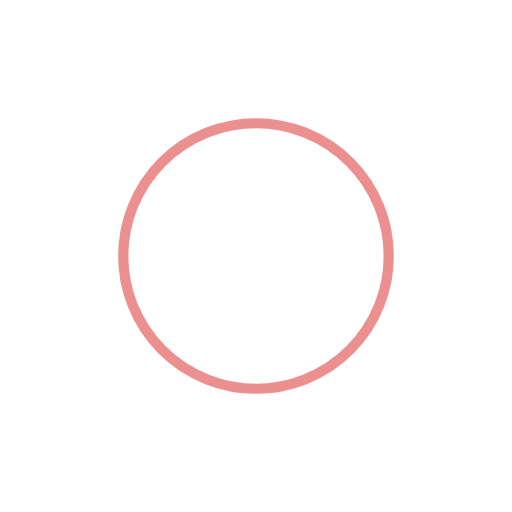
t = 0.00 s
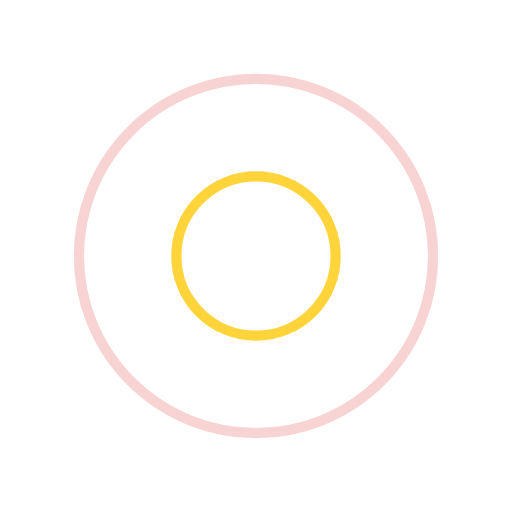
t = 0.25 s
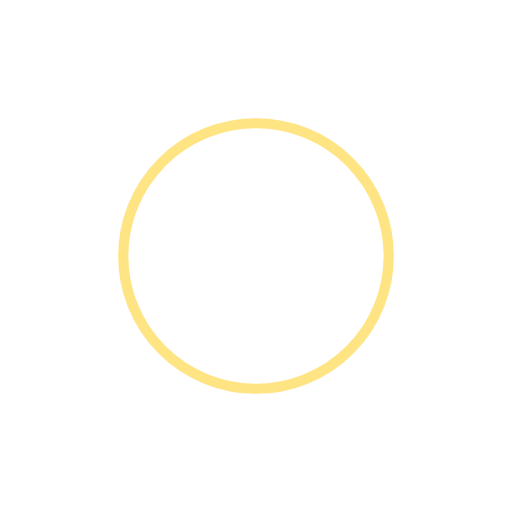
t = 0.50 s
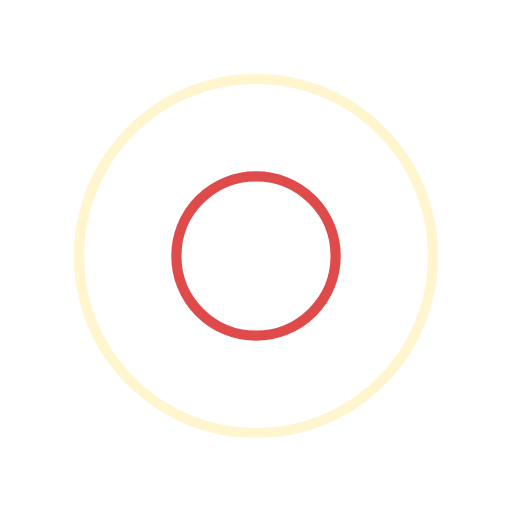
t = 0.75 s

The animated SVG that drew these frames (rendered in a browser with its animation timeline set to each time). Animation: 4 SMIL elements (animate=4); one cycle of 1.00 s, repeats indefinitely.

<?xml version="1.0" encoding="utf-8"?>
<svg xmlns="http://www.w3.org/2000/svg" xmlns:xlink="http://www.w3.org/1999/xlink" style="margin: auto; background: none; display: block; shape-rendering: auto;" width="200px" height="200px" viewBox="0 0 100 100" preserveAspectRatio="xMidYMid">
<circle cx="50" cy="50" r="0" fill="none" stroke="#ffc90a" stroke-width="2">
  <animate attributeName="r" repeatCount="indefinite" dur="1s" values="0;40" keyTimes="0;1" keySplines="0 0.2 0.8 1" calcMode="spline" begin="0s"></animate>
  <animate attributeName="opacity" repeatCount="indefinite" dur="1s" values="1;0" keyTimes="0;1" keySplines="0.2 0 0.8 1" calcMode="spline" begin="0s"></animate>
</circle><circle cx="50" cy="50" r="0" fill="none" stroke="#d72020" stroke-width="2">
  <animate attributeName="r" repeatCount="indefinite" dur="1s" values="0;40" keyTimes="0;1" keySplines="0 0.2 0.8 1" calcMode="spline" begin="-0.5s"></animate>
  <animate attributeName="opacity" repeatCount="indefinite" dur="1s" values="1;0" keyTimes="0;1" keySplines="0.2 0 0.8 1" calcMode="spline" begin="-0.5s"></animate>
</circle>
<!-- [ldio] generated by https://loading.io/ --></svg>
